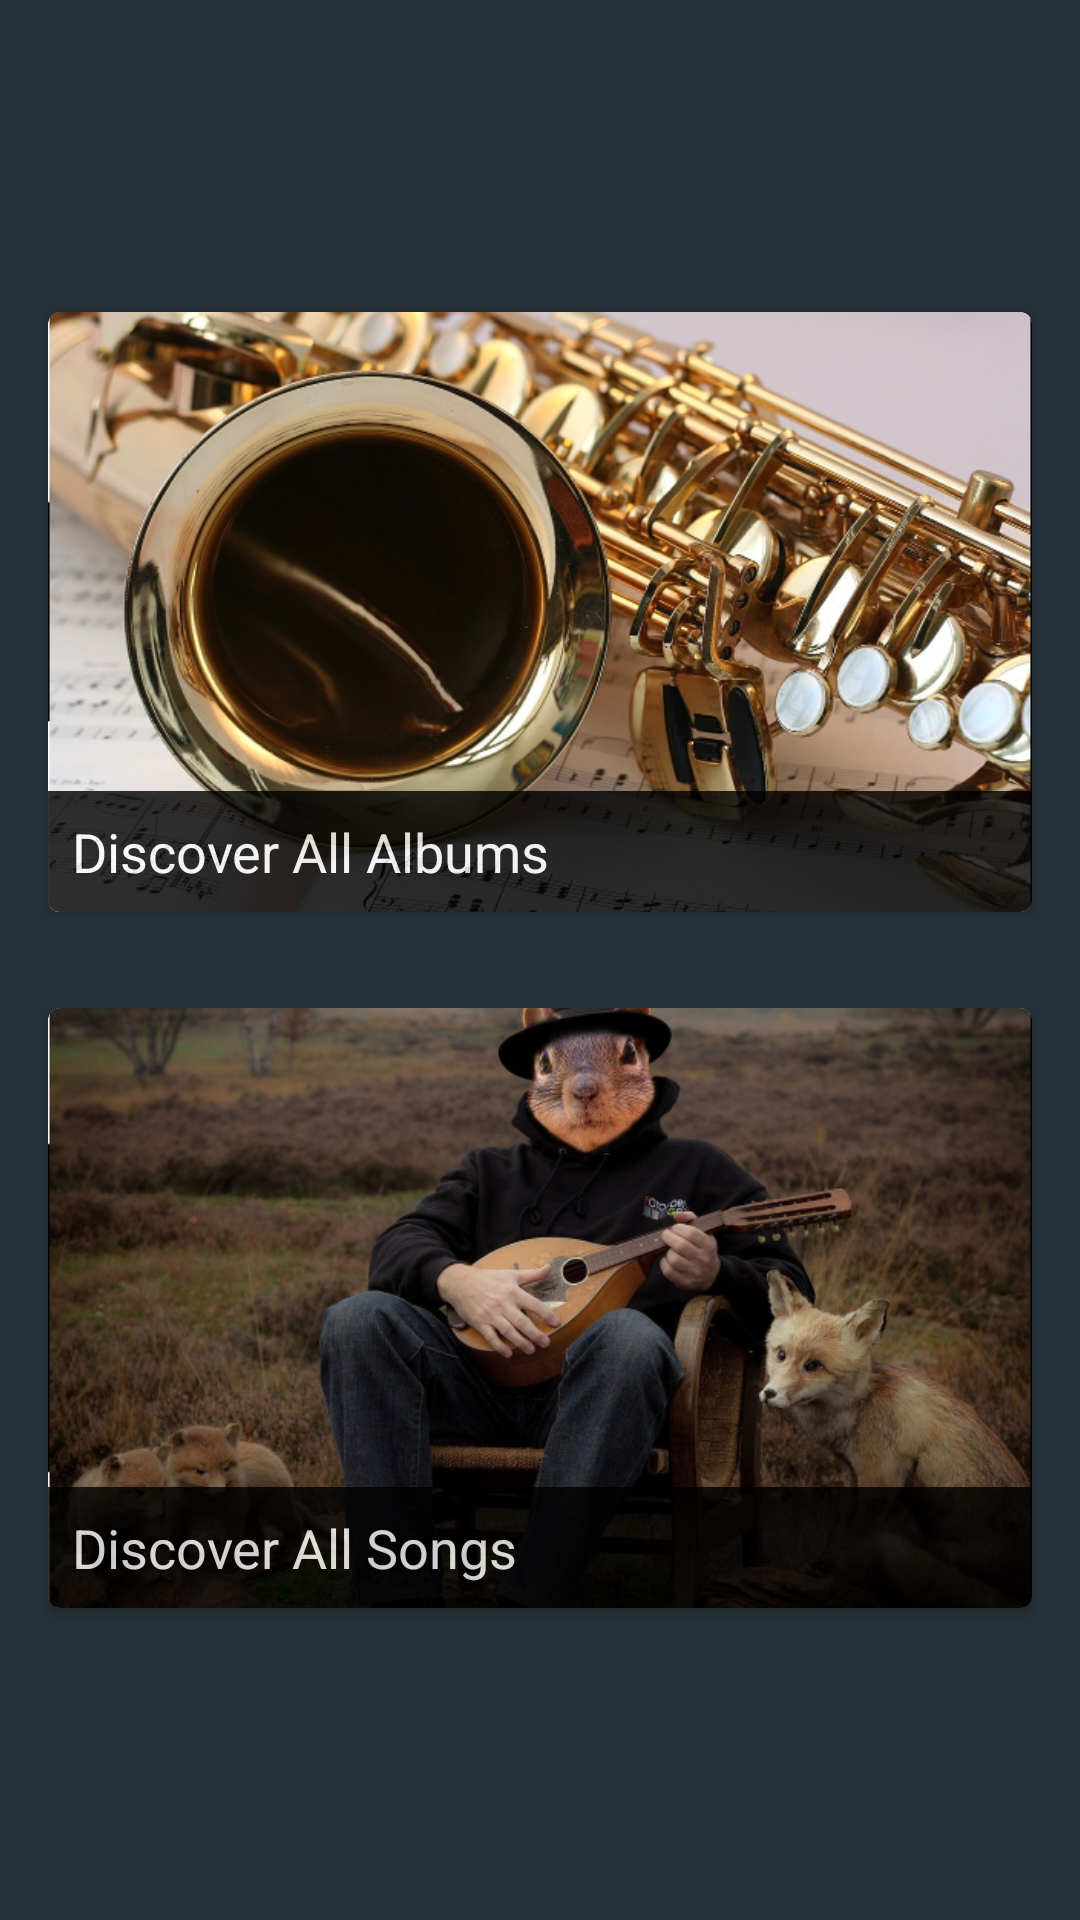

Produce the Android XML layout that renders to this screen, including the resource entries it uses.
<!-- AndroidManifest.xml: application theme AppTheme -->
<!-- res/layout/activity_main.xml -->
<?xml version="1.0" encoding="utf-8"?>
<LinearLayout xmlns:android="http://schemas.android.com/apk/res/android"
    xmlns:tools="http://schemas.android.com/tools"
    style="@style/home_container"
    tools:context=".MainActivity">

    <android.support.v7.widget.CardView xmlns:card_view="http://schemas.android.com/apk/res-auto"
        android:id="@+id/all_albums_cv"
        style="@style/home_card_style"
        android:elevation="@dimen/half_dim"
        card_view:cardCornerRadius="@dimen/quarter_dim">

        <RelativeLayout style="@style/base_container_style">

            <ImageView
                style="@style/base_image_style"
                android:src="@drawable/song_poster4" />

            <TextView
                style="@style/home_card_text_style"
                android:text="@string/all_albums" />
        </RelativeLayout>
    </android.support.v7.widget.CardView>

    <android.support.v7.widget.CardView xmlns:card_view="http://schemas.android.com/apk/res-auto"
        android:id="@+id/all_songs_cv"
        style="@style/home_card_style"
        android:elevation="@dimen/half_dim"
        card_view:cardCornerRadius="@dimen/quarter_dim">

        <RelativeLayout style="@style/base_container_style">

            <ImageView
                style="@style/base_image_style"
                android:contentDescription="@string/all_songs"
                android:src="@drawable/song_poster3" />

            <TextView
                style="@style/home_card_text_style"
                android:text="@string/all_songs" />
        </RelativeLayout>
    </android.support.v7.widget.CardView>

</LinearLayout>
<!-- resources referenced by this layout -->
<resources>
  <dimen name="half_dim">8dp</dimen>
  <dimen name="quarter_dim">4dp</dimen>
  <!-- drawable song_poster3: png bitmap (drawable-mdpi, 765099 bytes) -->
  <!-- drawable song_poster4: png bitmap (drawable-mdpi, 550264 bytes) -->
  <string name="all_albums">Discover All Albums</string>
  <string name="all_songs">Discover All Songs</string>
  <style name="base_container_style">
          <item name="android:layout_width">match_parent</item>
          <item name="android:layout_height">match_parent</item>
      </style>
  <style name="base_image_style" parent="base_container_style">
          <item name="android:scaleType">centerCrop</item>
      </style>
  <style name="home_card_style">
          <item name="android:layout_width">match_parent</item>
          <item name="android:layout_height">@dimen/home_card_height</item>
          <item name="android:layout_margin">@dimen/base_dim</item>
      </style>
  <style name="home_card_text_style">
          <item name="android:layout_width">match_parent</item>
          <item name="android:layout_height">wrap_content</item>
          <item name="android:layout_alignParentBottom">true</item>
          <item name="android:alpha">.8</item>
          <item name="android:background">@android:color/black</item>
          <item name="android:padding">@dimen/half_dim</item>
          <item name="android:textAppearance">?android:textAppearanceMedium</item>
          <item name="android:textColor">@android:color/white</item>
      </style>
  <style name="home_container" parent="linear_vertical_container">
          <item name="android:gravity">center_vertical</item>
      </style>
  <style name="AppTheme" parent="Theme.AppCompat.Light.DarkActionBar">
          
          <item name="colorPrimary">@color/colorPrimary</item>
          <item name="colorPrimaryDark">@color/colorPrimaryDark</item>
          <item name="colorAccent">@color/colorAccent</item>
          <item name="cardViewStyle">@style/CardView</item>
      </style>
  <dimen name="home_card_height">200dp</dimen>
  <dimen name="base_dim">16dp</dimen>
  <style name="linear_vertical_container" parent="container_with_background_style">
          <item name="android:orientation">vertical</item>
      </style>
  <color name="colorPrimary">#e91e63</color>
  <color name="colorPrimaryDark">#b0003a</color>
  <color name="colorAccent">#FFFFFF</color>
  <style name="container_with_background_style" parent="base_container_style">
          <item name="android:background">@color/backgroundColor</item>
      </style>
  <color name="backgroundColor">#263238</color>
</resources>
